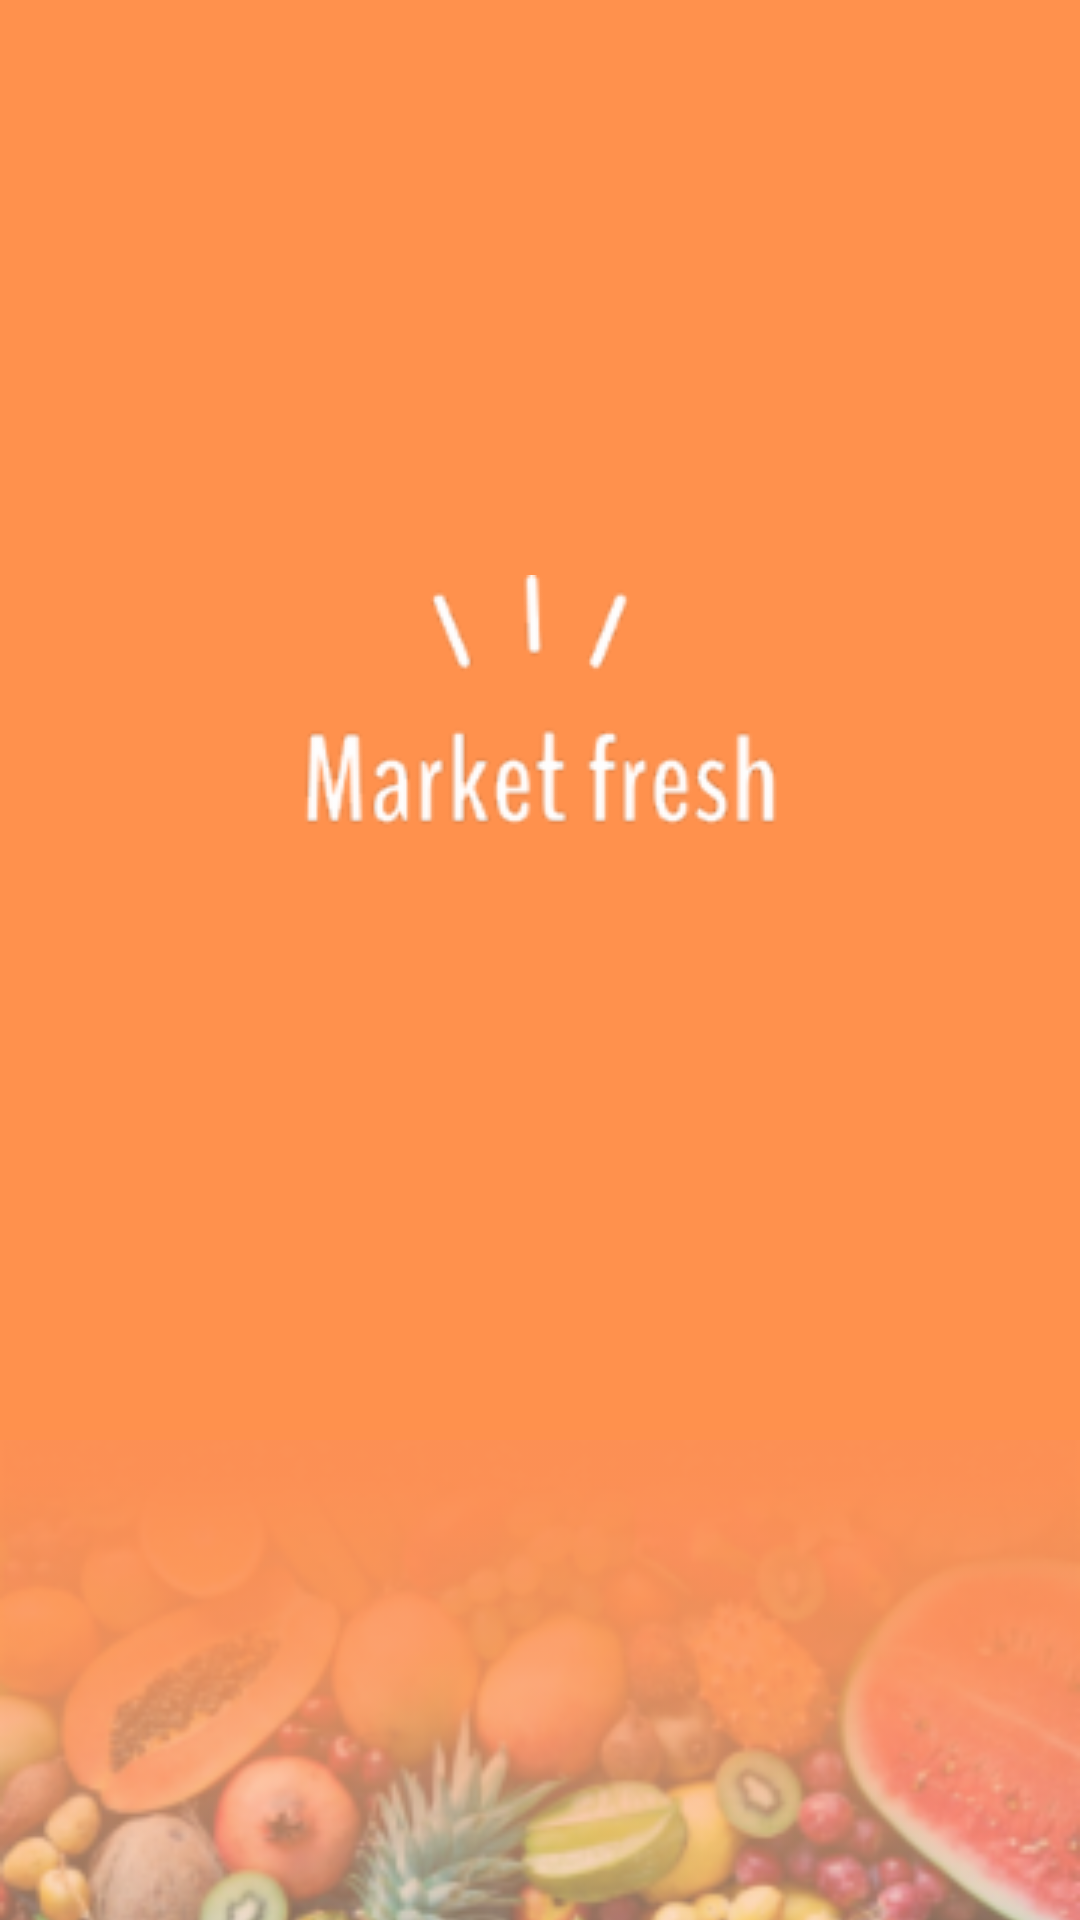

Produce the Android XML layout that renders to this screen, including the resource entries it uses.
<!-- AndroidManifest.xml: application theme Theme.AppMarket -->
<!-- res/layout/fragment_splash.xml -->
<?xml version="1.0" encoding="utf-8"?>
<androidx.constraintlayout.widget.ConstraintLayout xmlns:android="http://schemas.android.com/apk/res/android"
    xmlns:app="http://schemas.android.com/apk/res-auto"
    xmlns:tools="http://schemas.android.com/tools"
    android:layout_width="match_parent"
    android:layout_height="match_parent"
    android:background="@color/background"
    tools:context=".ui.splash.SplashFragment">

    <androidx.constraintlayout.widget.Guideline
        android:id="@+id/guideline2"
        android:layout_width="wrap_content"
        android:layout_height="wrap_content"
        android:orientation="horizontal"
        app:layout_constraintGuide_percent="0.75" />

    <ImageView
        android:id="@+id/imageView"
        android:layout_width="wrap_content"
        android:layout_height="wrap_content"
        android:src="@drawable/logo_principal"
        app:layout_constraintBottom_toTopOf="@+id/guideline2"
        app:layout_constraintEnd_toEndOf="parent"
        app:layout_constraintStart_toStartOf="parent"
        app:layout_constraintTop_toTopOf="parent" />

    <ImageView
        android:id="@+id/imageView2"
        android:layout_width="0dp"
        android:layout_height="0dp"
        android:src="@drawable/splash_footer"
        android:scaleType="centerCrop"
        app:layout_constraintBottom_toBottomOf="parent"
        app:layout_constraintEnd_toEndOf="parent"
        app:layout_constraintStart_toStartOf="parent"
        app:layout_constraintTop_toTopOf="@+id/guideline2" />
</androidx.constraintlayout.widget.ConstraintLayout>
<!-- resources referenced by this layout -->
<resources>
  <color name="background">#FF914D</color>
  <!-- drawable logo_principal: png bitmap (drawable, 5723 bytes) -->
  <!-- drawable splash_footer: png bitmap (drawable, 63563 bytes) -->
  <style name="Theme.AppMarket" parent="Theme.MaterialComponents.DayNight.DarkActionBar">
          
          <item name="colorPrimary">@color/purple_500</item>
          <item name="colorPrimaryVariant">@color/purple_700</item>
          <item name="colorOnPrimary">@color/white</item>
          
          <item name="colorSecondary">@color/teal_200</item>
          <item name="colorSecondaryVariant">@color/teal_700</item>
          <item name="colorOnSecondary">@color/black</item>
          
          <item name="android:statusBarColor" tools:targetApi="l">?attr/colorPrimaryVariant</item>
          
      </style>
  <color name="purple_500">#FF6200EE</color>
  <color name="purple_700">#FF3700B3</color>
  <color name="white">#FFFFFFFF</color>
  <color name="teal_200">#FF03DAC5</color>
  <color name="teal_700">#FF018786</color>
  <color name="black">#FF000000</color>
</resources>
